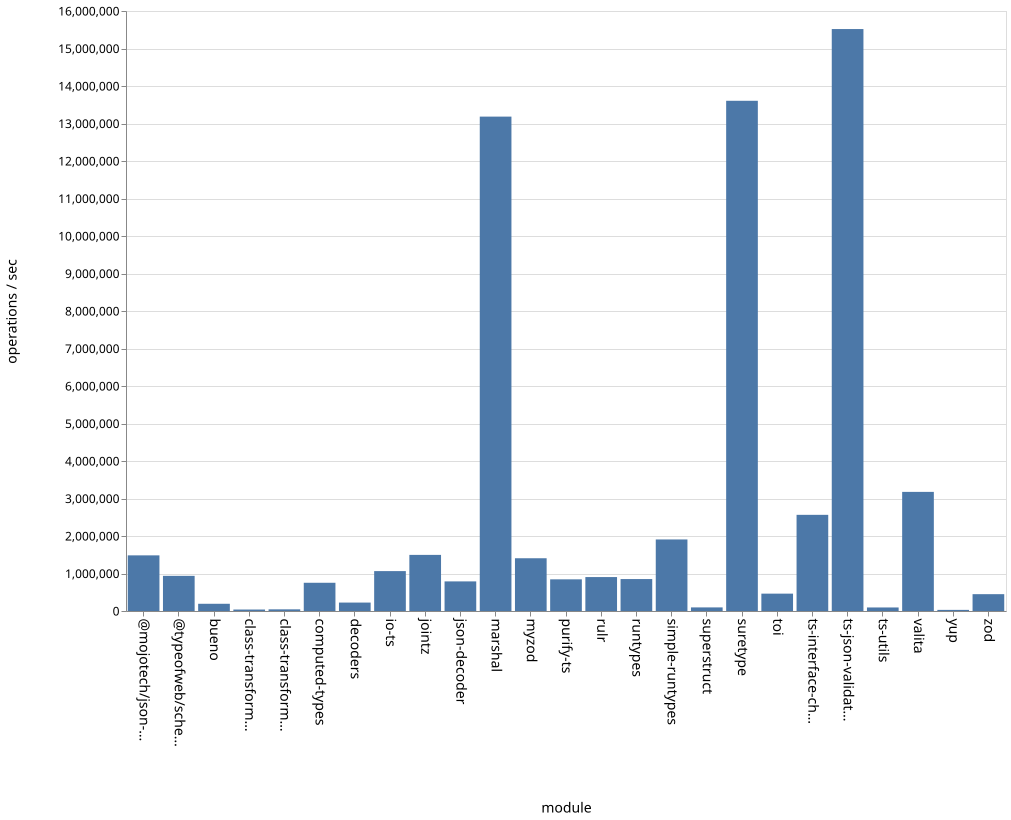

The file beside this chart, header and first rows:
name, ops
bueno, 192559
class-transformer-validator-async, 39093
class-transformer-validator-sync, 44128
computed-types, 752772
decoders, 224742
io-ts, 1064011
jointz, 1496329
json-decoder, 789487
marshal, 13183782
@mojotech/json-type-validation, 1483783
myzod, 1406731
purify-ts, 844228
rulr, 904917
runtypes, 851775
simple-runtypes, 1907858
superstruct, 95883
suretype, 13605735
toi, 462902
ts-interface-checker, 2564230
ts-json-validator, 15518746
ts-utils, 94323
@typeofweb/schema, 937244
valita, 3176479
yup, 29797
zod, 448980
